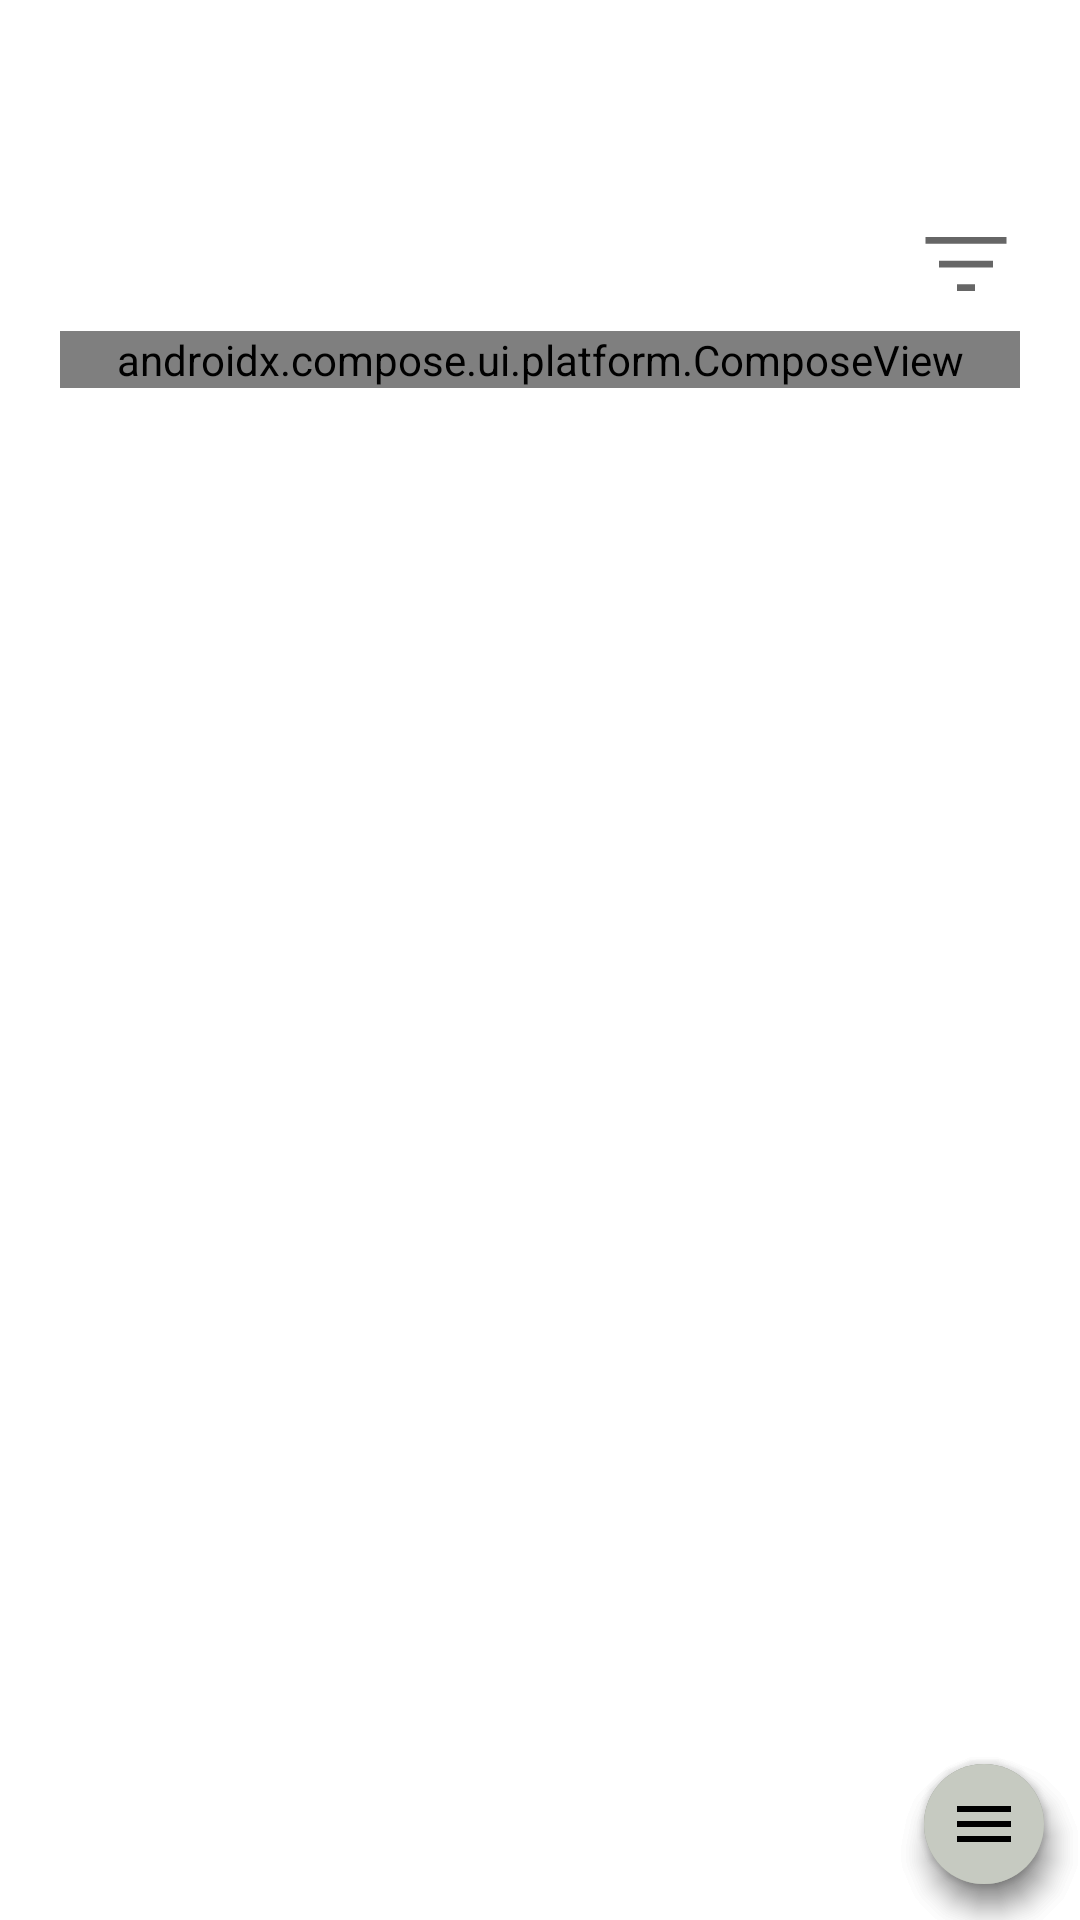

Here is an Android app screen rendered from its layout file. Give the layout XML and the strings, colors and styles it references.
<!-- AndroidManifest.xml: application theme Theme.Gagyebu -->
<!-- res/layout/activity_main.xml -->
<?xml version="1.0" encoding="utf-8"?>
<layout xmlns:android="http://schemas.android.com/apk/res/android"
    xmlns:app="http://schemas.android.com/apk/res-auto"
    xmlns:tools="http://schemas.android.com/tools">

    <data>

        <variable
            name="mainViewModel"
            type="com.intern.gagyebu.main.MainViewModel" />

    </data>

    <androidx.constraintlayout.widget.ConstraintLayout
        android:layout_width="match_parent"
        android:layout_height="match_parent">


        <LinearLayout
            android:layout_width="match_parent"
            android:layout_height="match_parent"
            android:layout_marginTop="50dp"
            android:orientation="vertical"
            android:padding="20dp"
            app:layout_constraintBottom_toBottomOf="parent"
            app:layout_constraintEnd_toEndOf="parent"
            app:layout_constraintStart_toStartOf="parent"
            app:layout_constraintTop_toTopOf="parent">

            <LinearLayout
                android:layout_width="match_parent"
                android:layout_height="wrap_content"
                android:orientation="horizontal">

                <TextView
                    android:id="@+id/calender"
                    android:layout_width="wrap_content"
                    android:layout_height="wrap_content"
                    android:text="@{mainViewModel.calendarView}"
                    android:textSize="30sp"
                    app:layout_constraintBottom_toTopOf="@+id/total" />

                <View
                    android:layout_width="0dp"
                    android:layout_height="0dp"
                    android:layout_weight="1" />

                <ImageView
                    android:id="@+id/filter"
                    android:layout_width="wrap_content"
                    android:layout_height="wrap_content"
                    app:srcCompat="@drawable/filter_list_48px" />

            </LinearLayout>


            <androidx.compose.ui.platform.ComposeView
                android:id="@+id/compose_view"
                android:layout_width="match_parent"
                android:layout_height="wrap_content" />

        </LinearLayout>

        <com.google.android.material.floatingactionbutton.FloatingActionButton
            android:id="@+id/fabAdd"
            android:layout_width="wrap_content"
            android:layout_height="wrap_content"
            android:backgroundTint="@color/fabAdd"
            android:src="@drawable/ic_add"
            app:borderWidth="0dp"
            app:fabSize="mini"
            app:layout_constraintBottom_toBottomOf="@+id/fabDefault"
            app:layout_constraintEnd_toEndOf="@+id/fabDefault" />

        <com.google.android.material.floatingactionbutton.FloatingActionButton
            android:id="@+id/fabCalendar"
            android:layout_width="wrap_content"
            android:layout_height="wrap_content"
            android:backgroundTint="@color/fabCalendar"
            android:src="@drawable/ic_calendar"
            app:borderWidth="0dp"
            app:fabSize="mini"
            app:layout_constraintBottom_toBottomOf="@+id/fabDefault"
            app:layout_constraintEnd_toEndOf="@+id/fabDefault" />

        <com.google.android.material.floatingactionbutton.FloatingActionButton
            android:id="@+id/fabDefault"
            android:layout_width="wrap_content"
            android:layout_height="wrap_content"
            android:layout_margin="8dp"
            android:backgroundTint="@color/fabDefault"
            android:src="@drawable/ic_menu"
            app:borderWidth="0dp"
            app:fabSize="mini"
            app:layout_constraintBottom_toBottomOf="parent"
            app:layout_constraintEnd_toEndOf="parent" />


    </androidx.constraintlayout.widget.ConstraintLayout>
</layout>
<!-- resources referenced by this layout -->
<resources>
  <color name="fabAdd">#A8ACA4</color>
  <color name="fabCalendar">#A8ACA4</color>
  <color name="fabDefault">#C6CAC1</color>
  <!-- drawable filter_list_48px (drawable-v24) -->
  <vector xmlns:android="http://schemas.android.com/apk/res/android"
      android:width="36dp"
      android:height="36dp"
      android:viewportWidth="48"
      android:viewportHeight="48"
      android:tint="?attr/colorControlNormal">
    <path
        android:fillColor="@android:color/white"
        android:pathData="M20,36V33H28V36ZM12,25.5V22.5H36V25.5ZM6,15V12H42V15Z"/>
  </vector>
  <!-- drawable ic_add (drawable) -->
  <vector android:height="24dp" android:tint="@color/fabIcon"
      android:viewportHeight="24" android:viewportWidth="24"
      android:width="24dp" xmlns:android="http://schemas.android.com/apk/res/android">
      <path android:fillColor="@android:color/white" android:pathData="M19,13h-6v6h-2v-6H5v-2h6V5h2v6h6v2z"/>
  </vector>
  <!-- drawable ic_calendar (drawable) -->
  <vector android:height="24dp" android:tint="@color/fabIcon"
      android:viewportHeight="24" android:viewportWidth="24"
      android:width="24dp" xmlns:android="http://schemas.android.com/apk/res/android">
      <path android:fillColor="@android:color/white" android:pathData="M20,3h-1L19,1h-2v2L7,3L7,1L5,1v2L4,3c-1.1,0 -2,0.9 -2,2v16c0,1.1 0.9,2 2,2h16c1.1,0 2,-0.9 2,-2L22,5c0,-1.1 -0.9,-2 -2,-2zM20,21L4,21L4,8h16v13z"/>
  </vector>
  <!-- drawable ic_menu (drawable) -->
  <vector android:height="24dp" android:tint="@color/fabIcon"
      android:viewportHeight="24" android:viewportWidth="24"
      android:width="24dp" xmlns:android="http://schemas.android.com/apk/res/android">
      <path android:fillColor="@android:color/white" android:pathData="M3,18h18v-2L3,16v2zM3,13h18v-2L3,11v2zM3,6v2h18L21,6L3,6z"/>
  </vector>
  <style name="Theme.Gagyebu" parent="Theme.MaterialComponents.DayNight.NoActionBar">
          
          <item name="colorPrimary">@color/black</item>
          <item name="colorPrimaryVariant">@color/purple_700</item>
          <item name="colorOnPrimary">@color/purple_500</item>
          
          <item name="colorSecondary">@color/teal_200</item>
          <item name="colorSecondaryVariant">@color/teal_700</item>
          <item name="colorOnSecondary">@color/black</item>
          
          <item name="android:statusBarColor" tools:targetApi="21">?android:attr/colorBackground</item>
          <item name="android:windowLightStatusBar" tools:targetApi="23">true</item>
          
          <item name="fontFamily">@font/pretendard200compressed</item>
  
          <item name="android:colorControlHighlight">@color/highlight</item>
  
      </style>
  <color name="fabIcon">#252525</color>
  <color name="black">#FF000000</color>
  <color name="purple_700">#FF3700B3</color>
  <color name="purple_500">#FF6200EE</color>
  <color name="teal_200">#FF03DAC5</color>
  <color name="teal_700">#FF018786</color>
  <color name="highlight">#C6CAC1</color>
</resources>
